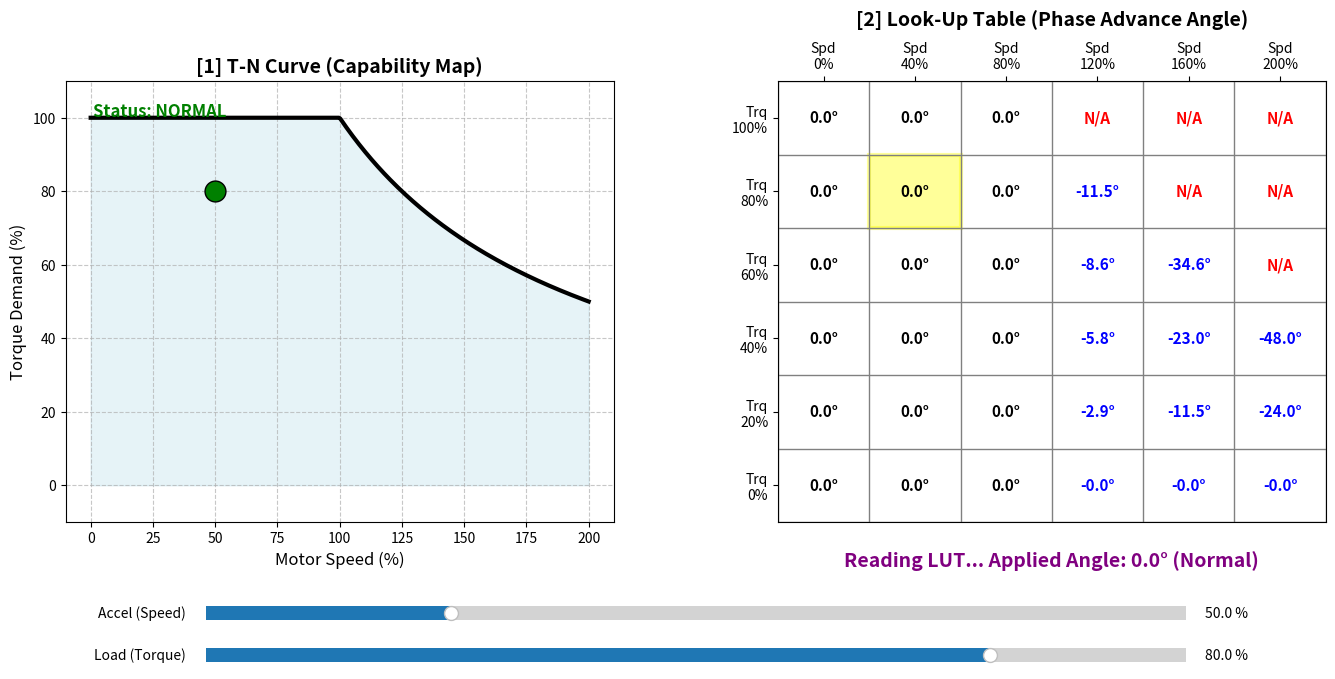

The script that saved this image:
import numpy as np
import matplotlib.pyplot as plt
from matplotlib.widgets import Slider
import matplotlib.patches as patches

# ==========================================
# 1. T-N 곡선 및 LUT(족보) 기본 데이터 생성
# ==========================================
# [왼쪽 그래프용 데이터]
speeds_line = np.linspace(0, 200, 400)
max_torques_line = np.where(speeds_line <= 100, 100.0, 10000.0 / speeds_line)

# [오른쪽 족보(표)용 해상도 데이터]
# 엑셀 표의 행(Row)과 열(Column) 기준값 설정
lut_speeds = np.array([0, 40, 80, 120, 160, 200])   # 열 (Speed)
lut_torques = np.array([100, 80, 60, 40, 20, 0])    # 행 (Torque) - 내림차순 정렬

# ==========================================
# 2. 메인 대시보드 창 분할 (1x2 레이아웃)
# ==========================================
fig = plt.figure(figsize=(14, 7))
fig.canvas.manager.set_window_title('Motor Control Dashboard (T-N & LUT)')
plt.subplots_adjust(left=0.05, right=0.95, bottom=0.25, wspace=0.3)

ax_tn = plt.subplot(1, 2, 1)  # 왼쪽: T-N 곡선
ax_lut = plt.subplot(1, 2, 2) # 오른쪽: 족보(LUT) 표

# ==========================================
# 3. [왼쪽 패널] T-N 곡선 그리기
# ==========================================
ax_tn.plot(speeds_line, max_torques_line, 'k-', linewidth=3, label='Max Torque Limit')
ax_tn.fill_between(speeds_line, 0, max_torques_line, color='lightblue', alpha=0.3)

# 현재 작동 포인트
current_point, = ax_tn.plot([], [], 'o', markersize=15, color='green', markeredgecolor='black', zorder=5)

ax_tn.set_xlim(-10, 210)
ax_tn.set_ylim(-10, 110)
ax_tn.set_xlabel('Motor Speed (%)', fontsize=12)
ax_tn.set_ylabel('Torque Demand (%)', fontsize=12)
ax_tn.set_title('[1] T-N Curve (Capability Map)', fontsize=14, fontweight='bold')
ax_tn.grid(True, linestyle='--', alpha=0.7)

# 상태 텍스트
status_text = ax_tn.text(0.05, 0.92, '', transform=ax_tn.transAxes, fontsize=12, fontweight='bold')

# ==========================================
# 4. [오른쪽 패널] 족보(LUT) 표 그리기
# ==========================================
ax_lut.set_xlim(0, len(lut_speeds))
ax_lut.set_ylim(0, len(lut_torques))
ax_lut.invert_yaxis() # y축을 뒤집어서 0행이 맨 위에 오도록 설정

# 족보 내부의 데이터(각도) 계산 및 텍스트 채우기
for row, t in enumerate(lut_torques):
    for col, s in enumerate(lut_speeds):
        # 해당 칸의 능력 한계 계산
        limit = 100.0 if s <= 100 else 10000.0 / max(s, 1)
        
        if t > limit + 1: # 여유 마진 1%
            val_str = "N/A"
            text_color = 'red'
        elif s <= 100:
            val_str = "0.0°"
            text_color = 'black'
        else:
            # 약계자 각도 계산 로직
            angle = -60.0 * ((s - 100) / 100.0) * (t / limit)
            val_str = f"{angle:.1f}°"
            text_color = 'blue'
            
        # 각 셀의 정중앙에 텍스트 배치
        ax_lut.text(col + 0.5, row + 0.5, val_str, ha='center', va='center', color=text_color, fontsize=11, fontweight='bold')

# 표의 눈금선(Grid) 및 축 설정
ax_lut.set_xticks(np.arange(len(lut_speeds)) + 0.5)
ax_lut.set_xticklabels([f"Spd\n{s}%" for s in lut_speeds])
ax_lut.xaxis.tick_top() # 속도 축을 위로

ax_lut.set_yticks(np.arange(len(lut_torques)) + 0.5)
ax_lut.set_yticklabels([f"Trq\n{t}%" for t in lut_torques])

for x in range(len(lut_speeds) + 1):
    ax_lut.axvline(x, color='gray', lw=1)
for y in range(len(lut_torques) + 1):
    ax_lut.axhline(y, color='gray', lw=1)

ax_lut.set_title('[2] Look-Up Table (Phase Advance Angle)', fontsize=14, fontweight='bold', pad=40)

# 핵심! 제어기가 찾아가는 곳을 표시할 "노란색 하이라이트 박스" 생성
highlight_box = patches.Rectangle((0, 0), 1, 1, fill=True, color='yellow', alpha=0.4, lw=3, edgecolor='orange')
ax_lut.add_patch(highlight_box)

# 하단에 추출된 족보 값 표시
lut_result_text = ax_lut.text(0.5, -0.1, '', transform=ax_lut.transAxes, ha='center', fontsize=14, fontweight='bold', color='purple')

# ==========================================
# 5. 하단 슬라이더 UI (운전자 조작부)
# ==========================================
axcolor = 'lightgoldenrodyellow'
ax_speed = plt.axes([0.15, 0.10, 0.7, 0.04], facecolor=axcolor)
ax_torque = plt.axes([0.15, 0.04, 0.7, 0.04], facecolor=axcolor)

s_speed = Slider(ax_speed, 'Accel (Speed)', 0.0, 200.0, valinit=50.0, valfmt='%0.1f %%')
s_torque = Slider(ax_torque, 'Load (Torque)', 0.0, 100.0, valinit=80.0, valfmt='%0.1f %%')

# ==========================================
# 6. 실시간 제어기 두뇌 로직 (Update)
# ==========================================
def update(val):
    spd = s_speed.val
    trq = s_torque.val
    
    # 1. 왼쪽 T-N 곡선 업데이트
    limit = 100.0 if spd <= 100 else 10000.0 / spd
    current_point.set_data([spd], [trq])
    
    if trq > limit:
        current_point.set_color('red')
        status_text.set_text('Status: LIMIT EXCEEDED')
        status_text.set_color('red')
    else:
        current_point.set_color('green')
        status_text.set_text('Status: NORMAL')
        status_text.set_color('green')
        
    # 2. 오른쪽 LUT(족보) 하이라이트 박스 이동 로직
    # 현재 슬라이더 값과 가장 가까운 족보의 열(속도)과 행(토크)을 찾아냄
    nearest_col = np.abs(lut_speeds - spd).argmin()
    nearest_row = np.abs(lut_torques - trq).argmin()
    
    # 노란색 박스를 해당 위치로 이동
    highlight_box.set_xy((nearest_col, nearest_row))
    
    # 3. 실제 제어기가 계산하는 값 출력
    if trq > limit:
        highlight_box.set_color('red') # 불가능 영역은 빨간색으로
        lut_result_text.set_text('Result: Cannot operate (Out of bounds)')
    else:
        highlight_box.set_color('yellow')
        if spd <= 100:
            angle = 0.0
            lut_result_text.set_text(f'Reading LUT... Applied Angle: {angle:.1f}° (Normal)')
        else:
            angle = -60.0 * ((spd - 100) / 100.0) * (trq / limit)
            lut_result_text.set_text(f'Reading LUT... Applied Angle: {angle:.1f}° (Flux Weakening!)')

    fig.canvas.draw_idle()

# 슬라이더에 업데이트 함수 연결
s_speed.on_changed(update)
s_torque.on_changed(update)

# 초기화
update(None)
plt.show()
